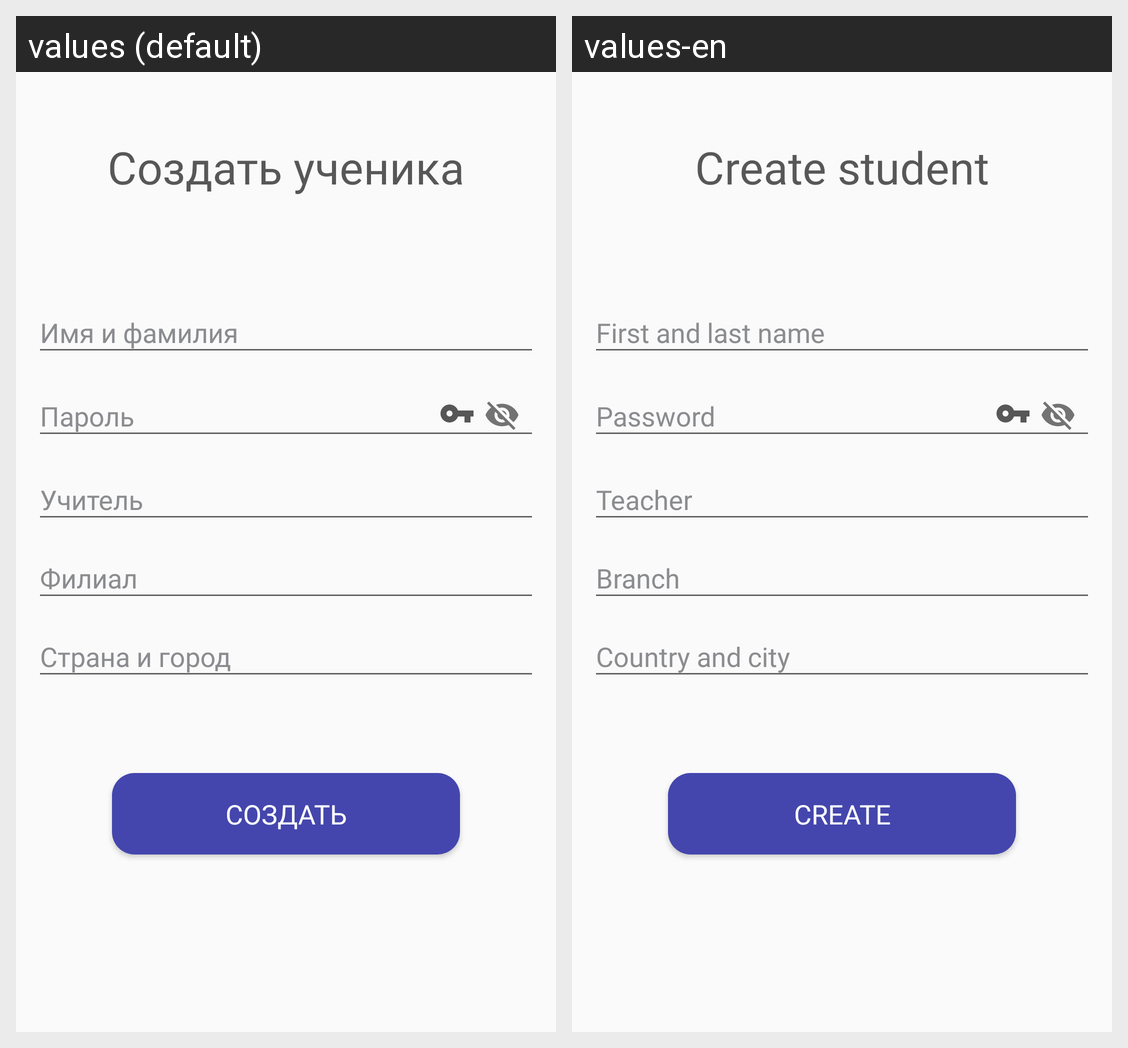

Strings drawn on this Android screen and how each of the app's shown locales translates them:
Android screen res/layout/fragment_create_students.xml rendered under 2 locales, left to right: values (default), values-en. Device: Nexus 5 (rendered at 1080×1920; each locale shown at half size, 540×960, under a caption strip naming it); theme Theme.Intellect_memort.
Strings drawn on this screen, with the default value and each locale's value (text and hints the layout hard-codes, and strings that could not be matched under every locale, appear in the picture but are not listed):

title_create_user_text
  values: Создать ученика
  values-en: Create student

full_name_hint_text
  values: Имя и фамилия
  values-en: First and last name

password_text_hint
  values: Пароль
  values-en: Password

teacher_hint_text
  values: Учитель
  values-en: Teacher

branch_hint_text
  values: Филиал
  values-en: Branch

location_hint_text
  values: Страна и город
  values-en: Country and city

text_create
  values: Создать
  values-en: Create
